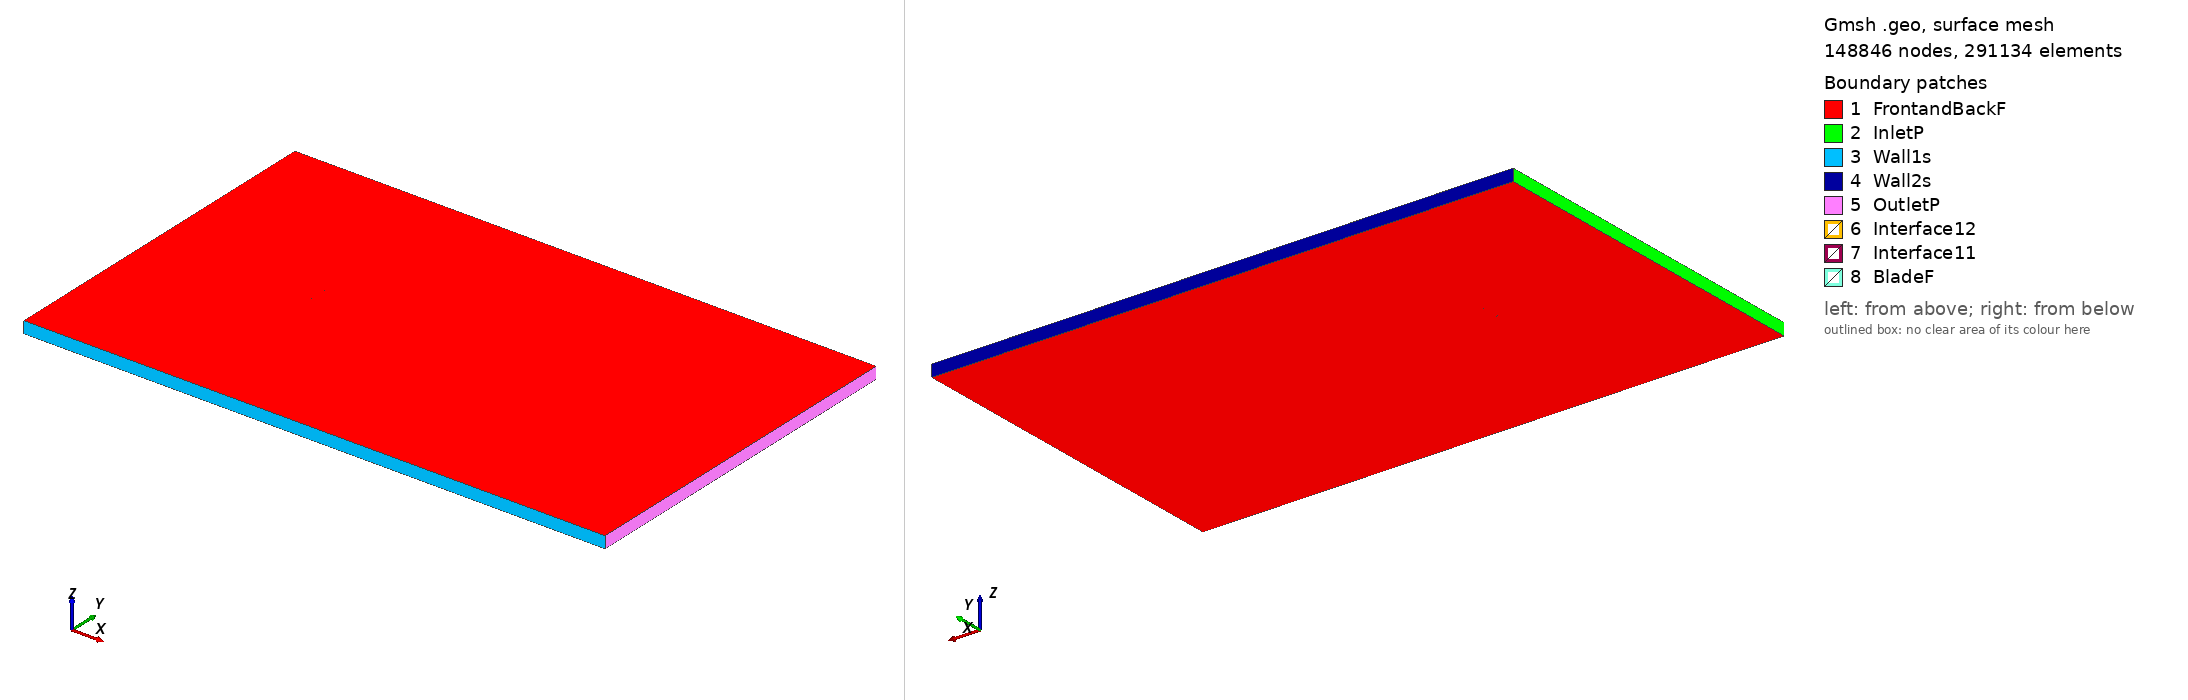

Gmsh geometry script, surface-meshed: 148846 nodes, 291134 surface elements. Boundary patches (legend numbers): 1 FrontandBackF, 2 InletP, 3 Wall1s, 4 Wall2s, 5 OutletP, 6 Interface12, 7 Interface11, 8 BladeF. Left view from above one corner, right view from below the opposite corner. Legend entries are the model's physical surfaces. The drawing asked Gmsh for element sizes between 1% and 20% of the model's largest extent; the script's own settings can give other sizes.

=== e642_tsr_0.34321_aoa_8.2902.geo (drawn) ===
SetFactory("OpenCASCADE");

Point(1) = {0.074386, 0.720125, 0, 1.0};
Point(2) = {0.072646, 0.720806, 0, 1.0};
Point(3) = {0.068577, 0.722349, 0, 1.0};
Point(4) = {0.063762, 0.724112, 0, 1.0};
Point(5) = {0.058267, 0.726124, 0, 1.0};
Point(6) = {0.052208, 0.728376, 0, 1.0};
Point(7) = {0.045704, 0.730833, 0, 1.0};
Point(8) = {0.038878, 0.733447, 0, 1.0};
Point(9) = {0.031857, 0.736140, 0, 1.0};
Point(10) = {0.024765, 0.738819, 0, 1.0};
Point(11) = {0.017708, 0.741333, 0, 1.0};
Point(12) = {0.010680, 0.743505, 0, 1.0};
Point(13) = {0.003580, 0.745296, 0, 1.0};
Point(14) = {-0.003582, 0.746776, 0, 1.0};
Point(15) = {-0.010729, 0.747974, 0, 1.0};
Point(16) = {-0.017786, 0.748888, 0, 1.0};
Point(17) = {-0.024690, 0.749526, 0, 1.0};
Point(18) = {-0.031372, 0.749893, 0, 1.0};
Point(19) = {-0.037764, 0.750000, 0, 1.0};
Point(20) = {-0.043801, 0.749854, 0, 1.0};
Point(21) = {-0.049423, 0.749467, 0, 1.0};
Point(22) = {-0.054577, 0.748856, 0, 1.0};
Point(23) = {-0.059212, 0.748032, 0, 1.0};
Point(24) = {-0.063286, 0.747020, 0, 1.0};
Point(25) = {-0.066773, 0.745847, 0, 1.0};
Point(26) = {-0.069642, 0.744562, 0, 1.0};
Point(27) = {-0.071860, 0.743215, 0, 1.0};
Point(28) = {-0.073395, 0.741860, 0, 1.0};
Point(29) = {-0.074216, 0.740587, 0, 1.0};
Point(30) = {-0.074116, 0.739491, 0, 1.0};
Point(31) = {-0.072998, 0.738433, 0, 1.0};
Point(32) = {-0.070974, 0.737272, 0, 1.0};
Point(33) = {-0.068103, 0.736057, 0, 1.0};
Point(34) = {-0.064420, 0.734809, 0, 1.0};
Point(35) = {-0.059961, 0.733532, 0, 1.0};
Point(36) = {-0.054778, 0.732226, 0, 1.0};
Point(37) = {-0.048942, 0.730898, 0, 1.0};
Point(38) = {-0.042523, 0.729561, 0, 1.0};
Point(39) = {-0.035599, 0.728226, 0, 1.0};
Point(40) = {-0.028254, 0.726907, 0, 1.0};
Point(41) = {-0.020573, 0.725622, 0, 1.0};
Point(42) = {-0.012646, 0.724380, 0, 1.0};
Point(43) = {-0.004566, 0.723201, 0, 1.0};
Point(44) = {0.003571, 0.722097, 0, 1.0};
Point(45) = {0.011674, 0.721088, 0, 1.0};
Point(46) = {0.019641, 0.720185, 0, 1.0};
Point(47) = {0.027374, 0.719416, 0, 1.0};
Point(48) = {0.034776, 0.718813, 0, 1.0};
Point(49) = {0.041762, 0.718463, 0, 1.0};
Point(50) = {0.048396, 0.718470, 0, 1.0};
Point(51) = {0.054824, 0.718706, 0, 1.0};
Point(52) = {0.060965, 0.718903, 0, 1.0};
Point(53) = {0.066582, 0.718939, 0, 1.0};
Point(54) = {0.071468, 0.718799, 0, 1.0};
Point(55) = {0.074166, 0.718617, 0, 1.0};
Point(56) = {-0.074386, -0.720125, 0, 1.0};
Point(57) = {-0.072646, -0.720806, 0, 1.0};
Point(58) = {-0.068577, -0.722349, 0, 1.0};
Point(59) = {-0.063762, -0.724112, 0, 1.0};
Point(60) = {-0.058267, -0.726124, 0, 1.0};
Point(61) = {-0.052208, -0.728376, 0, 1.0};
Point(62) = {-0.045704, -0.730833, 0, 1.0};
Point(63) = {-0.038878, -0.733447, 0, 1.0};
Point(64) = {-0.031857, -0.736140, 0, 1.0};
Point(65) = {-0.024765, -0.738819, 0, 1.0};
Point(66) = {-0.017708, -0.741333, 0, 1.0};
Point(67) = {-0.010680, -0.743505, 0, 1.0};
Point(68) = {-0.003580, -0.745296, 0, 1.0};
Point(69) = {0.003582, -0.746776, 0, 1.0};
Point(70) = {0.010729, -0.747974, 0, 1.0};
Point(71) = {0.017786, -0.748888, 0, 1.0};
Point(72) = {0.024690, -0.749526, 0, 1.0};
Point(73) = {0.031372, -0.749893, 0, 1.0};
Point(74) = {0.037764, -0.750000, 0, 1.0};
Point(75) = {0.043801, -0.749854, 0, 1.0};
Point(76) = {0.049423, -0.749467, 0, 1.0};
Point(77) = {0.054577, -0.748856, 0, 1.0};
Point(78) = {0.059212, -0.748032, 0, 1.0};
Point(79) = {0.063286, -0.747020, 0, 1.0};
Point(80) = {0.066773, -0.745847, 0, 1.0};
Point(81) = {0.069642, -0.744562, 0, 1.0};
Point(82) = {0.071860, -0.743215, 0, 1.0};
Point(83) = {0.073395, -0.741860, 0, 1.0};
Point(84) = {0.074216, -0.740587, 0, 1.0};
Point(85) = {0.074116, -0.739491, 0, 1.0};
Point(86) = {0.072998, -0.738433, 0, 1.0};
Point(87) = {0.070974, -0.737272, 0, 1.0};
Point(88) = {0.068103, -0.736057, 0, 1.0};
Point(89) = {0.064420, -0.734809, 0, 1.0};
Point(90) = {0.059961, -0.733532, 0, 1.0};
Point(91) = {0.054778, -0.732226, 0, 1.0};
Point(92) = {0.048942, -0.730898, 0, 1.0};
Point(93) = {0.042523, -0.729561, 0, 1.0};
Point(94) = {0.035599, -0.728226, 0, 1.0};
Point(95) = {0.028254, -0.726907, 0, 1.0};
Point(96) = {0.020573, -0.725622, 0, 1.0};
Point(97) = {0.012646, -0.724380, 0, 1.0};
Point(98) = {0.004566, -0.723201, 0, 1.0};
Point(99) = {-0.003571, -0.722097, 0, 1.0};
Point(100) = {-0.011674, -0.721088, 0, 1.0};
Point(101) = {-0.019641, -0.720185, 0, 1.0};
Point(102) = {-0.027374, -0.719416, 0, 1.0};
Point(103) = {-0.034776, -0.718813, 0, 1.0};
Point(104) = {-0.041762, -0.718463, 0, 1.0};
Point(105) = {-0.048396, -0.718470, 0, 1.0};
Point(106) = {-0.054824, -0.718706, 0, 1.0};
Point(107) = {-0.060965, -0.718903, 0, 1.0};
Point(108) = {-0.066582, -0.718939, 0, 1.0};
Point(109) = {-0.071468, -0.718799, 0, 1.0};
Point(110) = {-0.074166, -0.718617, 0, 1.0};

// Lines: first blade (splines 1-4)
Spline(1) = {1:18};
Spline(2) = {18:39};
Spline(3) = {39:55};
Spline(4) = {55,1};

// Lines: second blade (splines 5-8)
Spline(5) = {56:73};
Spline(6) = {73:94};
Spline(7) = {94:110};
Spline(8) = {110,56};

// Outer domain (points 20001-4 and lines)
Point(111) = {-13.50000000, -15.00000000, 0, 1.0};
Point(112) = {-13.50000000, 15.00000000, 0, 1.0};
Point(113) = {36.00000000, 15.00000000, 0, 1.0};
Point(114) = {36.00000000, -15.00000000, 0, 1.0};
Line(11) = {111, 112};
Line(12) = {112, 113};
Line(13) = {113, 114};
Line(14) = {111, 114};

// Interface (between moving and stationary domain) (circles)
Circle(9) = {0, 0, 0, 0.80000000, 0, 2*Pi};
Circle(10) = {0, 0, 0, 0.80000000, 0, 2*Pi};

// Loops collect Lines/Splines/etc (blade1, blade2, domain, first circle)
Line Loop(1) = {1:4};
Line Loop(2) = {5:8};
Line Loop(3) = {11,12,13,-14};
Line Loop(4) = {9};

// BooleanDifference cuts out the circle/interface from the domain
Plane Surface(1) = {3};
Plane Surface(2) = {4};
BooleanDifference{ Surface{1}; Delete;}{ Surface{2}; Delete;}

// This one cuts out the blades from the inner circle/interface
Line Loop(6) = {10};
Plane Surface(5) = {6};
Plane Surface(6) = {1};
Plane Surface(7) = {2};
BooleanDifference{ Surface{5}; Delete;}{ Surface{6,7}; Delete;}

// extrude to 3rd dimension
Extrude {0, 0, 1} {Surface{1}; Surface{5}; Layers{1}; Recombine;}

// Physical Surfaces are the named boundaries (patches)
Physical Surface("Interface11") = {12};
Physical Surface("Interface12") = {10};

// sides of domain
Physical Surface("InletP") = {6};
Physical Surface("OutletP") = {9};

// top and bottom of domain
Physical Surface("Wall1s") = {7};
Physical Surface("Wall2s") = {8};

// Check FrontandBackF by ensuring there is nothing in the 3rd dimension
Physical Surface("FrontandBackF") = {1,11,5,21};
Physical Surface("BladeF") = {13:20};
Physical Volume("Turbine") = {2};
Physical Volume("Farfield") = {1};

// settings for airfoil boundary layer
Field[1] = BoundaryLayer;
Field[1].EdgesList = {1:8};
Field[1].hwall_n = 1e-3;
Field[1].thickness = 1.5e-2;
Field[1].ratio = 1.05;
Field[1].Quads = 1;
BoundaryLayer Field = 1;

// control points for mesh (blade and interface)
// floor((arc length / 1.5mm)/ 6) -> Transfinite Line
Transfinite Line {1,2,3,5,6,7} = 34 Using Progression 1;
Transfinite Line {4,8} = 2 Using Progression 1;
Transfinite Line {9, 15} = 800 Using Progression 1;

// For more information on gmsh syntax, visit http://gmsh.info/doc/texinfo/gmsh.html
